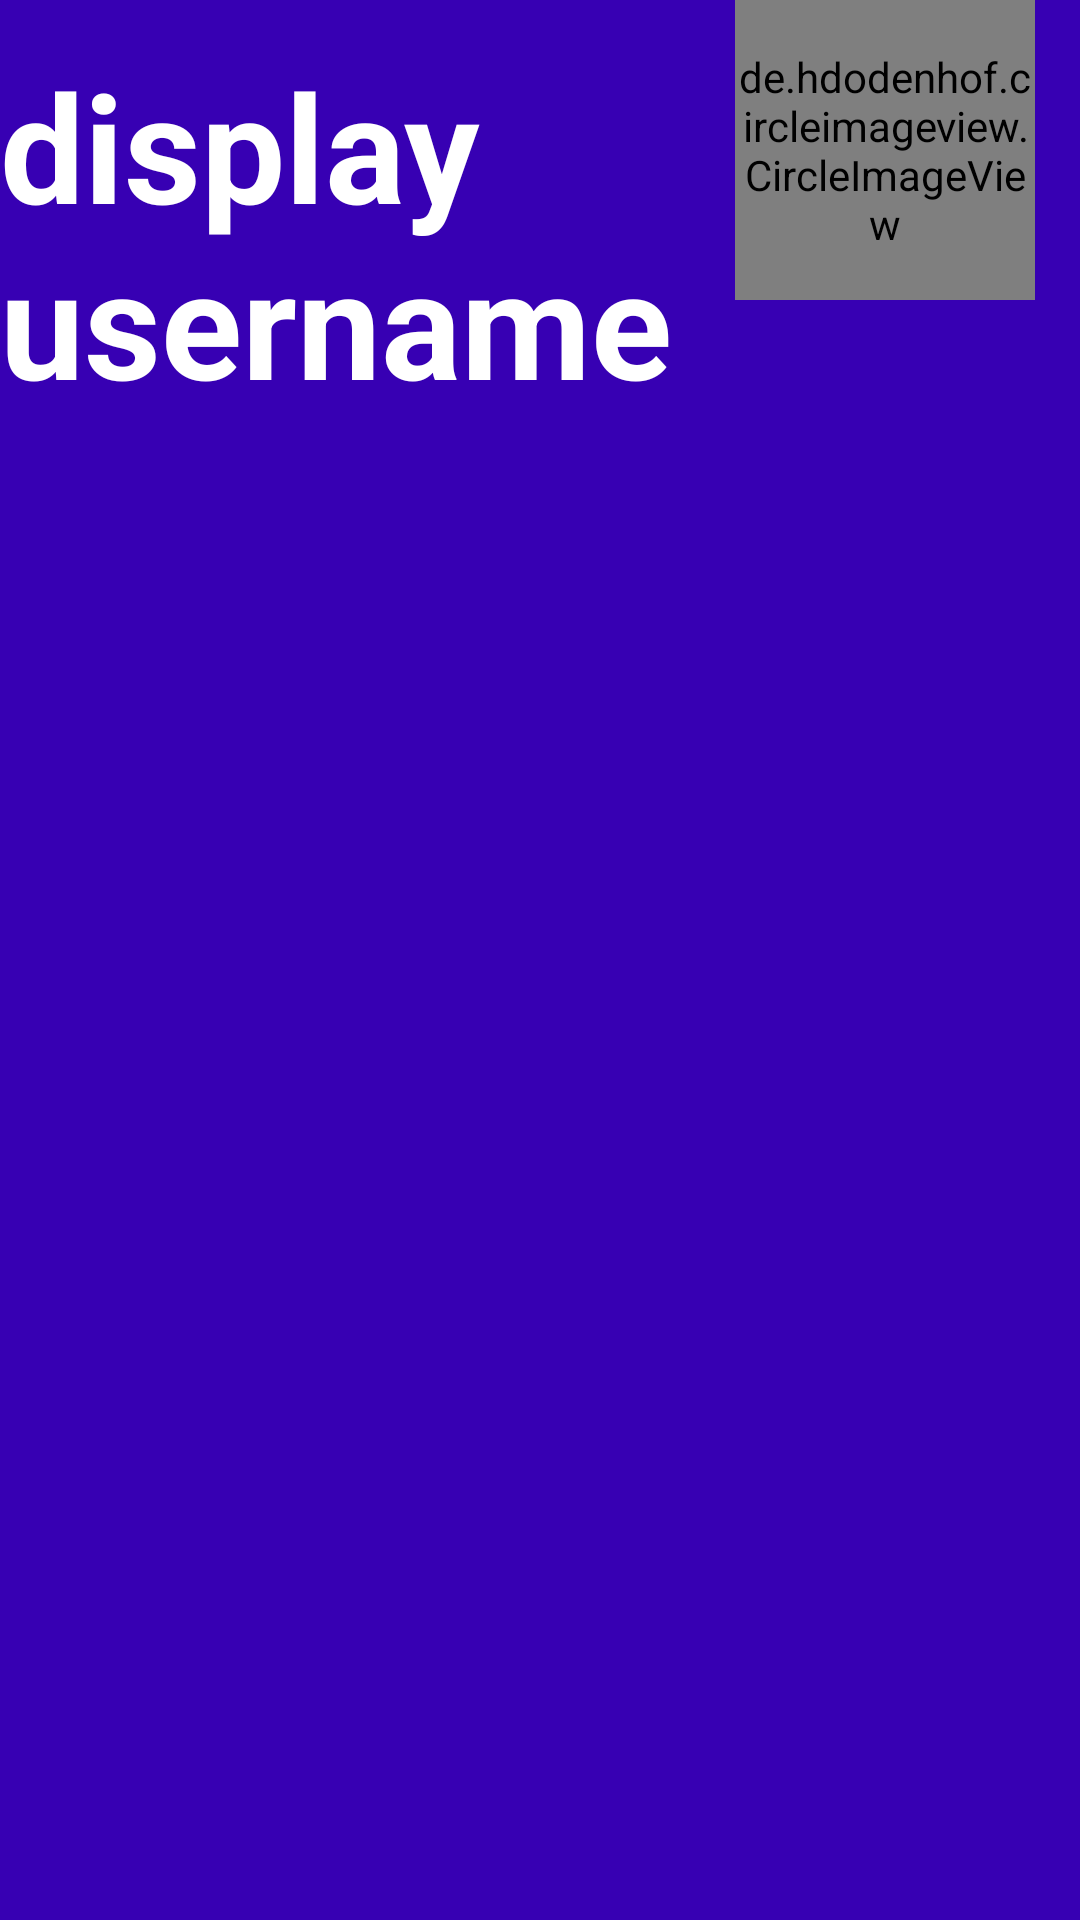

Layout XML and referenced resources for this Android screen:
<!-- AndroidManifest.xml: application theme Theme.PrimerProyectoGrupalCompMovil -->
<!-- res/layout/chat_custom_bar.xml -->
<?xml version="1.0" encoding="utf-8"?>
<RelativeLayout
    xmlns:android="http://schemas.android.com/apk/res/android"
    android:layout_width="match_parent"
    android:layout_height="match_parent"
    android:background="@color/design_default_color_primary_dark">

    <de.hdodenhof.circleimageview.CircleImageView
        android:id="@+id/custom_profile_image"
        android:layout_width="100dp"
        android:layout_height="100dp"
        android:src="@drawable/profile_icon"
        android:layout_alignParentTop="true"
        android:layout_alignParentEnd="true"
        android:layout_marginEnd="15dp"
        android:cropToPadding="true"
        >

    </de.hdodenhof.circleimageview.CircleImageView>

    <TextView
        android:id="@+id/custom_profile_name"
        android:layout_width="wrap_content"
        android:layout_height="wrap_content"
        android:text="display username"
        android:textColor="@android:color/background_light"
        android:textSize="50sp"
        android:layout_marginTop="15dp"
        android:textStyle="bold"
        android:layout_alignParentTop="true"
        android:layout_alignParentStart="true"
        >

    </TextView>

</RelativeLayout>
<!-- resources referenced by this layout -->
<resources>
  <style name="Theme.PrimerProyectoGrupalCompMovil" parent="Theme.MaterialComponents.DayNight.DarkActionBar">
          
          <item name="colorPrimary">@color/purple_500</item>
          <item name="colorPrimaryVariant">@color/purple_700</item>
          <item name="colorOnPrimary">@color/white</item>
          
          <item name="colorSecondary">@color/ActionBarColor</item>
          <item name="colorSecondaryVariant">@color/teal_700</item>
          <item name="colorOnSecondary">@color/black</item>
          
          <item name="android:statusBarColor" tools:targetApi="l">?attr/colorPrimaryVariant</item>
          
      </style>
  <color name="purple_500">#FF6200EE</color>
  <color name="purple_700">#FF3700B3</color>
  <color name="white">#FFFFFFFF</color>
  <color name="ActionBarColor">#3378C1</color>
  <color name="teal_700">#FF018786</color>
  <color name="black">#FF000000</color>
</resources>
